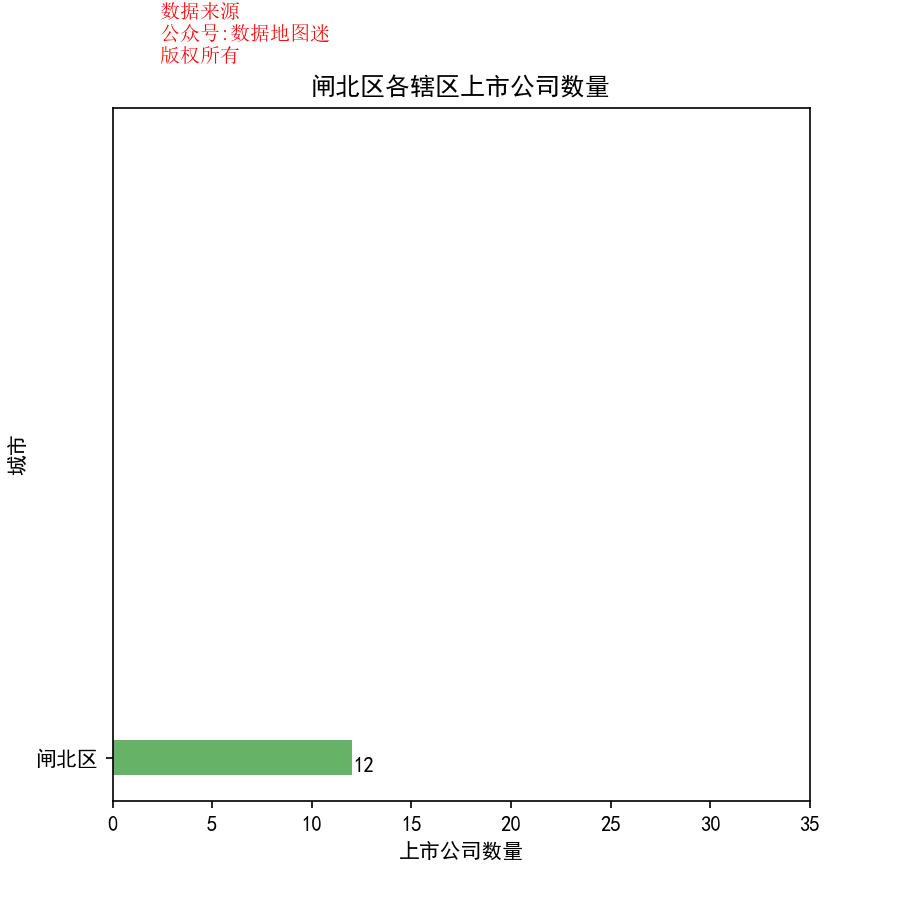

The file beside this chart, header and first rows:
省, 市, 区县, 公司简称, 公司全名, 行业, 2017前3季度销售额(万）, 利润(万）, 利润率, 股票代码, 注册地址, 办公地址, 官网, 上市日期
上海市, 闸北区, 闸北区, 鼎捷软件, 鼎捷软件股份有限公司, 软件, 88235, 7135, 8.10%, 鼎捷软件(300378), 上海市静安区江场路1377弄7号20层, 上海市闸北区共和新路4666弄1号8层, www.digiwin.com.cn, 2014/1/27
上海市, 闸北区, 闸北区, 上海梅林, 上海梅林正广和股份有限公司, 食品生产（IV）, 1688192, 47485, 2.80%, 上海梅林(600073), 上海市浦东新区川桥路1501号, 上海恒丰路601号（邮电大厦）, www.shanghaimaling.com, 1997/7/4
上海市, 闸北区, 闸北区, 东风科技, 东风电子科技股份有限公司, 汽车零配件（IV）, 428506, 25319, 5.90%, 东风科技(600081), 上海市闵行区浦江镇新骏环路88号13幢203室, 上海市中山北路2000号22楼, www.detc.com.cn, 1997/7/3
上海市, 闸北区, 闸北区, 市北高新, 上海市北高新股份有限公司, 不动产投资开发, 58931, 11874, 20.10%, 市北高新(600604), 上海市共和新路3088弄2号1008室, 上海市江场三路262号1楼, www.shibeiht.com, 1992/3/27
上海市, 闸北区, 闸北区, 交运股份, 上海交运集团股份有限公司, 汽车零配件（IV）, 646513, 28389, 4.40%, 交运股份(600676), 上海市浦东新区曹路工业园区民冬路239号6幢101室, 上海市恒丰路288号, www.jygf.cn, 1993/9/28
上海市, 闸北区, 闸北区, ST新梅, 上海新梅置业股份有限公司, 不动产投资开发, 2241, 8084, 360.70%, ST新梅(600732), 上海市浦东新区秋月路26号4幢201-1室, 上海市天目中路585号新梅大厦20楼, www.600732.com.cn, 1996/8/16
上海市, 闸北区, 闸北区, 爱普股份, 爱普香料集团股份有限公司, 食品生产（IV）, 176366, 17621, 10.00%, 爱普股份(603020), 上海市嘉定区曹新公路33号, 上海市闸北区高平路733号, www.cnaff.com, 2015/3/25
上海市, 闸北区, 闸北区, 新通联, 上海新通联包装股份有限公司, 造纸, 42891, 2334, 5.40%, 新通联(603022), 上海市宝山区罗东路1555号（2号南部厂房）, 上海市闸北区永和路118弄15号, www.xtl.sh.cn, 2015/5/18
上海市, 闸北区, 闸北区, 格尔软件, 上海格尔软件股份有限公司, 软件与计算机服务, 12528, 1069, 8.50%, 格尔软件(603232), 上海市静安区江场西路299弄5号601室, 上海市江场西路299弄5号601室, www.koal.com, 2017/4/21
上海市, 闸北区, 闸北区, 市北高新, 上海市北高新股份有限公司, 不动产投资开发, 58931, 11874, 20.10%, 市北B股(900902), 上海市共和新路3088弄2号1008室, 上海市江场三路262号1楼, www.shibeiht.com, 1992/3/27
上海市, 闸北区, 闸北区, 西藏珠峰, 西藏珠峰工业股份有限公司, 有色金属, 177247, 103347, 58.30%, 西藏珠峰(600338), 西藏自治区拉萨市北京中路65号, 上海市闸北区柳营路305号7楼, www.zfmotor.com, 2000/12/27
上海市, 闸北区, 闸北区, 凯马B(900953), , {d1}, {d2}, #VALUE!, 凯马B(900953), 上海市浦东新区商城路660号, 上海市中山北路1958号华源世界广场6楼, , , 
